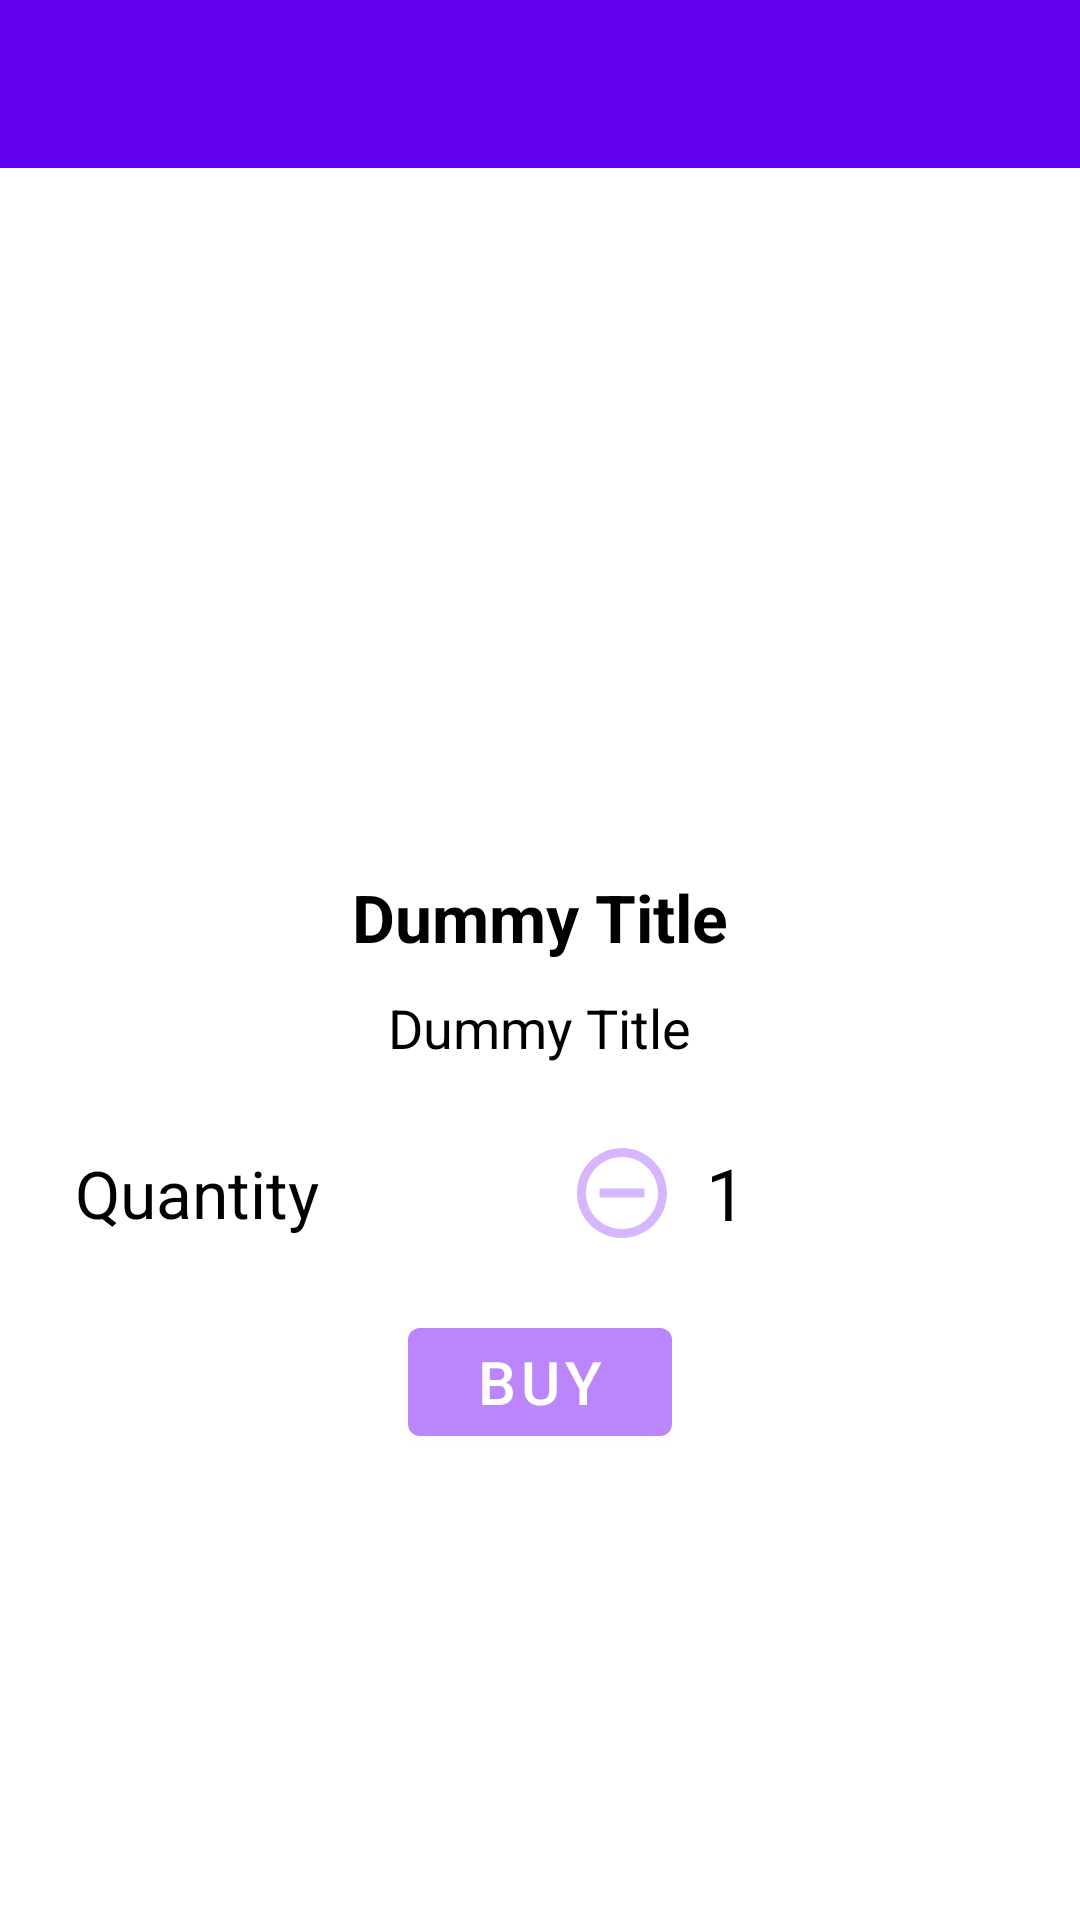

Layout XML and referenced resources for this Android screen:
<!-- AndroidManifest.xml: application theme Theme.AffanStore -->
<!-- res/layout/activity_product_detail.xml -->
<?xml version="1.0" encoding="utf-8"?>
<ScrollView xmlns:android="http://schemas.android.com/apk/res/android"
    xmlns:app="http://schemas.android.com/apk/res-auto"
    xmlns:tools="http://schemas.android.com/tools"
    android:layout_width="match_parent"
    android:layout_height="match_parent"
    android:fillViewport="true"
    tools:context=".ProductDetailActivity">

    <androidx.constraintlayout.widget.ConstraintLayout
        android:layout_width="match_parent"
        android:layout_height="wrap_content">

        <com.google.android.material.appbar.AppBarLayout
            android:layout_width="match_parent"
            android:layout_height="wrap_content"
            app:layout_constraintStart_toStartOf="parent"
            app:layout_constraintEnd_toEndOf="parent"
            app:layout_constraintTop_toTopOf="parent"
            android:id="@+id/app_bar"
            >
            <androidx.appcompat.widget.Toolbar
                android:layout_width="match_parent"
                android:layout_height="?attr/actionBarSize"
                android:id="@+id/pd_toolbar"
                />
        </com.google.android.material.appbar.AppBarLayout>

        <androidx.appcompat.widget.LinearLayoutCompat
            android:layout_width="match_parent"
            android:layout_height="wrap_content"
            app:layout_constraintStart_toStartOf="parent"
            app:layout_constraintEnd_toEndOf="parent"
            app:layout_constraintTop_toBottomOf="@id/app_bar"
            android:layout_margin="15dp"
            android:padding="10dp"
            android:orientation="vertical"
            android:gravity="center_horizontal"
            >

            <androidx.appcompat.widget.AppCompatImageView
                android:layout_width="250dp"
                android:layout_height="200dp"
                android:id="@+id/product_image_view"
                android:scaleType="fitCenter"
                android:adjustViewBounds="true"
                />

            <com.google.android.material.textview.MaterialTextView
                android:layout_width="wrap_content"
                android:layout_height="wrap_content"
                android:layout_marginTop="10dp"
                android:textColor="@color/black"
                android:textStyle="bold"
                android:textSize="22sp"
                android:text="Dummy Title"
                android:id="@+id/product_title_view"
                />

            <com.google.android.material.textview.MaterialTextView
                android:layout_width="wrap_content"
                android:layout_height="wrap_content"
                android:layout_marginTop="10dp"
                android:textColor="@color/black"
                android:textSize="18sp"
                android:text="Dummy Title"
                android:id="@+id/product_desc_view"
                />

            <androidx.appcompat.widget.LinearLayoutCompat
                android:layout_width="match_parent"
                android:layout_height="wrap_content"
                android:orientation="horizontal"
                android:layout_marginTop="20dp"
                android:gravity="center_vertical"
                >
               <com.google.android.material.textview.MaterialTextView
                   android:layout_width="0dp"
                   android:layout_height="wrap_content"
                   android:layout_weight="1"
                   android:text="Quantity"
                   android:textSize="22sp"
                   android:textColor="@color/black"
                   />

                <androidx.appcompat.widget.LinearLayoutCompat
                    android:layout_width="0dp"
                    android:layout_height="wrap_content"
                    android:layout_weight="1.5"
                    android:orientation="horizontal"
                    android:padding="5dp"
                    android:gravity="center"
                    >
                   <androidx.appcompat.widget.AppCompatImageView
                       android:layout_width="36dp"
                       android:layout_height="36dp"
                       android:id="@+id/decrement_image"
                       android:src="@drawable/ic_decrement_icon"
                       android:layout_marginEnd="10dp"
                       android:tint="@color/purple_200"
                       />
                    <com.google.android.material.textview.MaterialTextView
                        android:layout_width="wrap_content"
                        android:layout_height="wrap_content"
                        android:text="1"
                        android:textSize="24sp"
                        android:id="@+id/quantity_view"
                        android:textColor="@color/black"
                        />
                    <androidx.appcompat.widget.AppCompatImageView
                        android:layout_width="36dp"
                        android:layout_height="36dp"
                        android:id="@+id/increment_image"
                        android:src="@drawable/ic_increment_icon"
                        android:layout_marginStart="10dp"
                        android:tint="@color/purple_200"
                        />
                </androidx.appcompat.widget.LinearLayoutCompat>
            </androidx.appcompat.widget.LinearLayoutCompat>

             <com.google.android.material.button.MaterialButton
                 android:layout_width="wrap_content"
                 android:layout_height="wrap_content"
                 android:layout_marginTop="16dp"
                 app:backgroundTint="@color/purple_200"
                 android:text="Buy"
                 android:textSize="20sp"
                 android:id="@+id/buy_btn"
                 />
        </androidx.appcompat.widget.LinearLayoutCompat>


    </androidx.constraintlayout.widget.ConstraintLayout>

</ScrollView>
<!-- resources referenced by this layout -->
<resources>
  <!-- drawable ic_decrement_icon (drawable-anydpi) -->
  <vector xmlns:android="http://schemas.android.com/apk/res/android"
      android:width="24dp"
      android:height="24dp"
      android:viewportWidth="24"
      android:viewportHeight="24"
      android:tint="#333333"
      android:alpha="0.6">
    <path
        android:fillColor="@android:color/white"
        android:pathData="M12,2C6.48,2 2,6.48 2,12s4.48,10 10,10 10,-4.48 10,-10S17.52,2 12,2zM12,20c-4.41,0 -8,-3.59 -8,-8s3.59,-8 8,-8 8,3.59 8,8 -3.59,8 -8,8zM7,11h10v2L7,13z"/>
  </vector>
  <style name="Theme.AffanStore" parent="Theme.MaterialComponents.DayNight.NoActionBar">
          
          <item name="colorPrimary">@color/purple_500</item>
          <item name="colorPrimaryVariant">@color/purple_700</item>
          <item name="colorOnPrimary">@color/white</item>
          
          <item name="colorSecondary">@color/teal_200</item>
          <item name="colorSecondaryVariant">@color/teal_700</item>
          <item name="colorOnSecondary">@color/black</item>
          
          <item name="android:statusBarColor">?attr/colorPrimaryVariant</item>
          
      </style>
  <!-- not gathered from this repository: default colours our renderer supplied (Android Studio template values) -->
  <color name="purple_200">#FFBB86FC</color>
  <color name="purple_500">#FF6200EE</color>
  <color name="purple_700">#FF3700B3</color>
  <color name="teal_200">#FF03DAC5</color>
  <color name="teal_700">#FF018786</color>
  <color name="black">#FF000000</color>
  <color name="white">#FFFFFFFF</color>
</resources>
